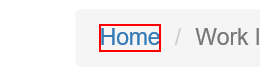
Task: Robotic Enterprise Framework
Workflow: System1_Navigateto_Dashboard

Step 1: click on the link 'Home' in window 'ACME System 1 - *'
